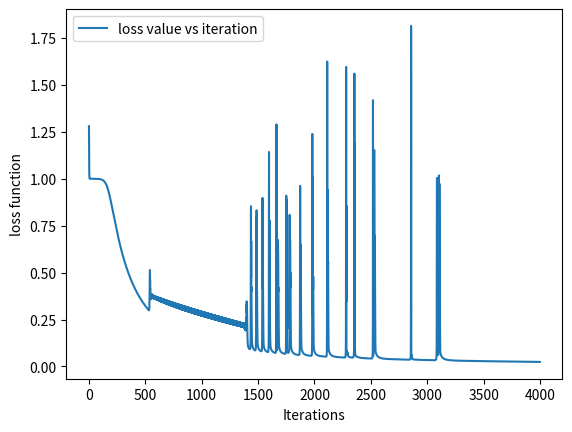

The script that saved this image:
'''
An example of a simple ANN with 1+2 layers
The implementation uses 2 matrixes in order to memorise the weights.


For a full description:
    
https://towardsdatascience.com/how-to-build-your-own-neural-network-from-scratch-in-python-68998a08e4f6

'''

import numpy as np
import matplotlib.pyplot as plt


#the activation function:
def sigmoid(x):
    return 1.0/(1+ np.exp(-x))

#the derivate of te activation function
def sigmoid_derivative(x):
    return x * (1.0 - x)


class NeuralNetwork:
   
    # constructor for this VERY particular network with 2 layers (plus one for input)
    
    def __init__(self, x, y,hidden):
        self.input      = x
        self.weights1   = np.random.rand(self.input.shape[1],hidden) 
        self.weights2   = np.random.rand(hidden,1)          
        self.y          = y
        self.output     = np.zeros(self.y.shape)
        self.loss       = []


    # the function that computs the output of the network for some input
    def feedforward(self):
        self.layer1 = sigmoid(np.dot(self.input, self.weights1))
        self.output = sigmoid(np.dot(self.layer1, self.weights2))
        


    # the backpropagation algorithm 
    def backprop(self,l_rate):
    # application of the chain rule to find derivative of the    
    #loss function with respect to weights2 and weights1
        d_weights2 = np.dot(self.layer1.T, (2*(self.y - self.output) *
                        sigmoid_derivative(self.output)))
        
        d_weights1 = np.dot(self.input.T,  (np.dot(2*(self.y -
                        self.output) * sigmoid_derivative(self.output),
                        self.weights2.T) *
                            sigmoid_derivative(self.layer1)))
        # update the weights with the derivative (slope) of the loss function
        
        #print('layer1:',self.layer1.T)
        #print('weigths2:', d_weights2)
        self.weights1 += l_rate * d_weights1
        self.weights2 += l_rate * d_weights2
        self.loss.append(sum((self.y - self.output)**2))


if __name__ == "__main__":
    #X the array of inputs, y the array of outputs, 4 pairs in total 
    X = np.array([[0,0],
                  [0,1],
                  [1,0],
                  [1,1]])
    y = np.array([[0],[1],[1],[0]])
    nn = NeuralNetwork(X,y,2)

    nn.loss=[]
    iterations =[]
    for i in range(4000):
        nn.feedforward()
        nn.backprop(1)
        iterations.append(i)

    print(nn.output)
    plt.plot(iterations, nn.loss, label='loss value vs iteration')
    plt.xlabel('Iterations')
    plt.ylabel('loss function')
    plt.legend()
    plt.show()
    
